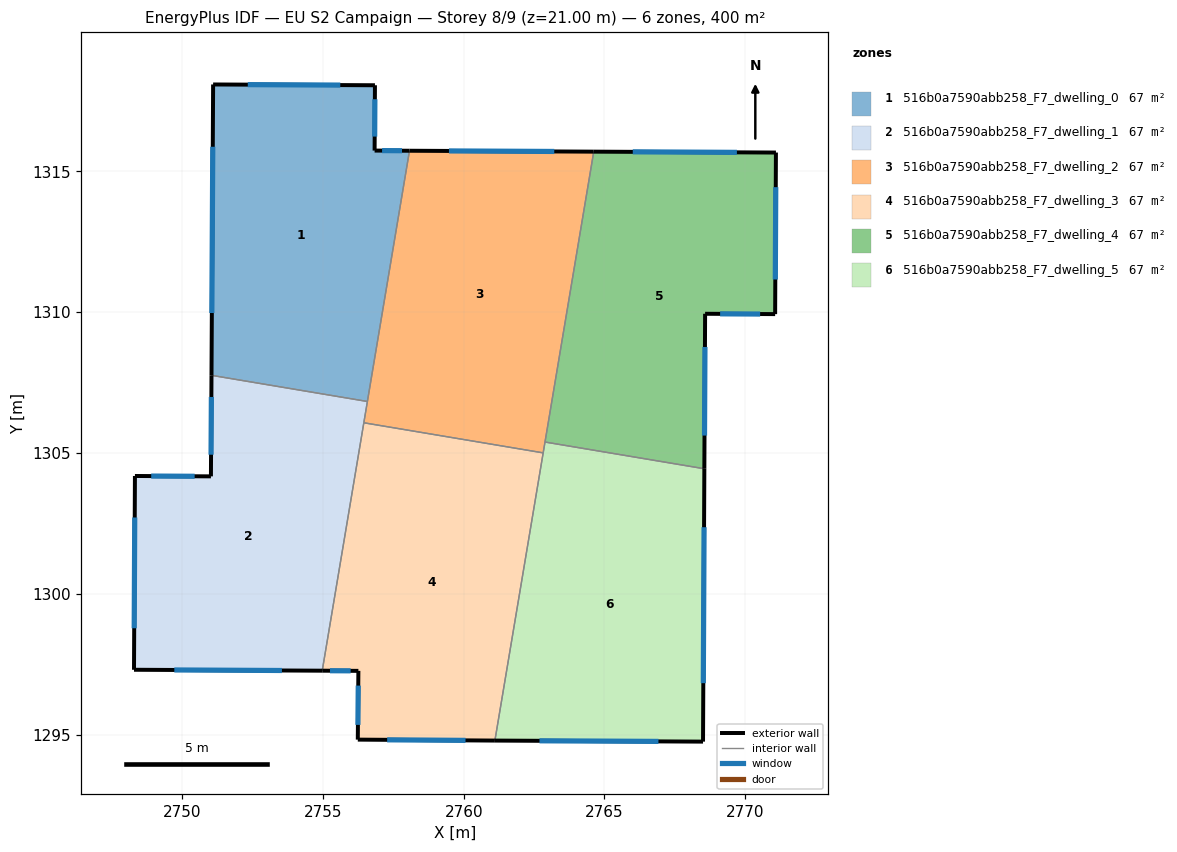
=== STOREY PLAN SPEC (per zone: floor XY polygon, exterior-wall plan segments, windows/doors) ===
zone 1: 516b0a7590abb258_F7_dwelling_0  (66.7 m²)
  floor: (2756.85, 1318.06) (2756.84, 1315.74) (2758.08, 1315.73) (2756.58, 1306.83) (2751.04, 1307.76) (2751.10, 1318.09)
  exterior wall: (2756.84, 1315.74) – (2756.85, 1318.06)  [2.3 m]
    window: (2756.84, 1316.24) – (2756.85, 1317.56)  [2.3 m²]
  exterior wall: (2758.08, 1315.73) – (2756.84, 1315.74)  [1.2 m]
    window: (2757.81, 1315.74) – (2757.10, 1315.74)  [1.2 m²]
  exterior wall: (2751.10, 1318.09) – (2751.04, 1307.76)  [10.3 m]
    window: (2751.09, 1315.88) – (2751.06, 1309.97)  [10.1 m²]
  exterior wall: (2756.85, 1318.06) – (2751.10, 1318.09)  [5.7 m]
    window: (2755.62, 1318.07) – (2752.33, 1318.08)  [5.6 m²]
  interior walls: 2
zone 2: 516b0a7590abb258_F7_dwelling_1  (66.7 m²)
  floor: (2756.58, 1306.83) (2754.98, 1297.27) (2748.29, 1297.30) (2748.32, 1304.18) (2751.02, 1304.17) (2751.04, 1307.76)
  exterior wall: (2748.29, 1297.30) – (2754.98, 1297.27)  [6.7 m]
    window: (2749.72, 1297.29) – (2753.54, 1297.28)  [6.6 m²]
  exterior wall: (2748.32, 1304.18) – (2748.29, 1297.30)  [6.9 m]
    window: (2748.32, 1302.71) – (2748.30, 1298.78)  [6.7 m²]
  exterior wall: (2751.02, 1304.17) – (2748.32, 1304.18)  [2.7 m]
    window: (2750.44, 1304.17) – (2748.90, 1304.18)  [2.6 m²]
  exterior wall: (2751.04, 1307.76) – (2751.02, 1304.17)  [3.6 m]
    window: (2751.04, 1306.99) – (2751.03, 1304.94)  [3.5 m²]
  interior walls: 3
zone 3: 516b0a7590abb258_F7_dwelling_2  (66.7 m²)
  floor: (2764.62, 1315.70) (2762.82, 1305.00) (2756.45, 1306.07) (2758.08, 1315.73)
  exterior wall: (2764.62, 1315.70) – (2758.08, 1315.73)  [6.5 m]
    window: (2763.22, 1315.71) – (2759.48, 1315.73)  [6.4 m²]
  interior walls: 5
zone 4: 516b0a7590abb258_F7_dwelling_3  (66.7 m²)
  floor: (2762.82, 1305.00) (2761.11, 1294.79) (2756.24, 1294.82) (2756.26, 1297.26) (2754.98, 1297.27) (2756.45, 1306.07)
  exterior wall: (2756.24, 1294.82) – (2761.11, 1294.79)  [4.9 m]
    window: (2757.28, 1294.81) – (2760.07, 1294.79)  [4.8 m²]
  exterior wall: (2756.26, 1297.26) – (2756.24, 1294.82)  [2.4 m]
    window: (2756.26, 1296.74) – (2756.24, 1295.34)  [2.4 m²]
  exterior wall: (2754.98, 1297.27) – (2756.26, 1297.26)  [1.3 m]
    window: (2755.25, 1297.27) – (2755.98, 1297.26)  [1.3 m²]
  interior walls: 3
zone 5: 516b0a7590abb258_F7_dwelling_4  (66.7 m²)
  floor: (2771.09, 1315.67) (2771.06, 1309.93) (2768.57, 1309.94) (2768.55, 1304.44) (2762.89, 1305.39) (2764.62, 1315.70)
  exterior wall: (2771.06, 1309.93) – (2771.09, 1315.67)  [5.7 m]
    window: (2771.07, 1311.16) – (2771.08, 1314.44)  [5.6 m²]
  exterior wall: (2768.57, 1309.94) – (2771.06, 1309.93)  [2.5 m]
    window: (2769.11, 1309.94) – (2770.53, 1309.93)  [2.4 m²]
  exterior wall: (2768.55, 1304.44) – (2768.57, 1309.94)  [5.5 m]
    window: (2768.55, 1305.62) – (2768.57, 1308.77)  [5.4 m²]
  exterior wall: (2771.09, 1315.67) – (2764.62, 1315.70)  [6.5 m]
    window: (2769.70, 1315.68) – (2766.00, 1315.70)  [6.3 m²]
  interior walls: 2
zone 6: 516b0a7590abb258_F7_dwelling_5  (66.7 m²)
  floor: (2768.55, 1304.44) (2768.50, 1294.75) (2761.11, 1294.79) (2762.89, 1305.39)
  exterior wall: (2768.50, 1294.75) – (2768.55, 1304.44)  [9.7 m]
    window: (2768.51, 1296.82) – (2768.54, 1302.36)  [9.5 m²]
  exterior wall: (2761.11, 1294.79) – (2768.50, 1294.75)  [7.4 m]
    window: (2762.69, 1294.78) – (2766.92, 1294.76)  [7.2 m²]
  interior walls: 3

=== DERIVED (storey summary) ===
Building: EU S2 Campaign
Storey: 8 of 9  (floor level z = 21.00 m)
Storey gross floor area: 400.0 m²
Zones on this storey: 6
  - 516b0a7590abb258_F7_dwelling_0: floor 66.7 m²; exterior wall 19.6 m (58.9 m²); 4 window(s) 19.2 m²; WWR 32.7%
  - 516b0a7590abb258_F7_dwelling_1: floor 66.7 m²; exterior wall 19.9 m (59.6 m²); 4 window(s) 19.5 m²; WWR 32.7%
  - 516b0a7590abb258_F7_dwelling_2: floor 66.7 m²; exterior wall 6.5 m (19.6 m²); 1 window(s) 6.4 m²; WWR 32.7%
  - 516b0a7590abb258_F7_dwelling_3: floor 66.7 m²; exterior wall 8.6 m (25.8 m²); 3 window(s) 8.4 m²; WWR 32.7%
  - 516b0a7590abb258_F7_dwelling_4: floor 66.7 m²; exterior wall 20.2 m (60.6 m²); 4 window(s) 19.8 m²; WWR 32.7%
  - 516b0a7590abb258_F7_dwelling_5: floor 66.7 m²; exterior wall 17.1 m (51.2 m²); 2 window(s) 16.7 m²; WWR 32.7%
Zone adjacency (shared interzone walls):
  - 516b0a7590abb258_F7_dwelling_0 ↔ 516b0a7590abb258_F7_dwelling_1
  - 516b0a7590abb258_F7_dwelling_0 ↔ 516b0a7590abb258_F7_dwelling_2
  - 516b0a7590abb258_F7_dwelling_1 ↔ 516b0a7590abb258_F7_dwelling_2
  - 516b0a7590abb258_F7_dwelling_1 ↔ 516b0a7590abb258_F7_dwelling_3
  - 516b0a7590abb258_F7_dwelling_2 ↔ 516b0a7590abb258_F7_dwelling_3
  - 516b0a7590abb258_F7_dwelling_2 ↔ 516b0a7590abb258_F7_dwelling_4
  - 516b0a7590abb258_F7_dwelling_2 ↔ 516b0a7590abb258_F7_dwelling_5
  - 516b0a7590abb258_F7_dwelling_3 ↔ 516b0a7590abb258_F7_dwelling_5
  - 516b0a7590abb258_F7_dwelling_4 ↔ 516b0a7590abb258_F7_dwelling_5